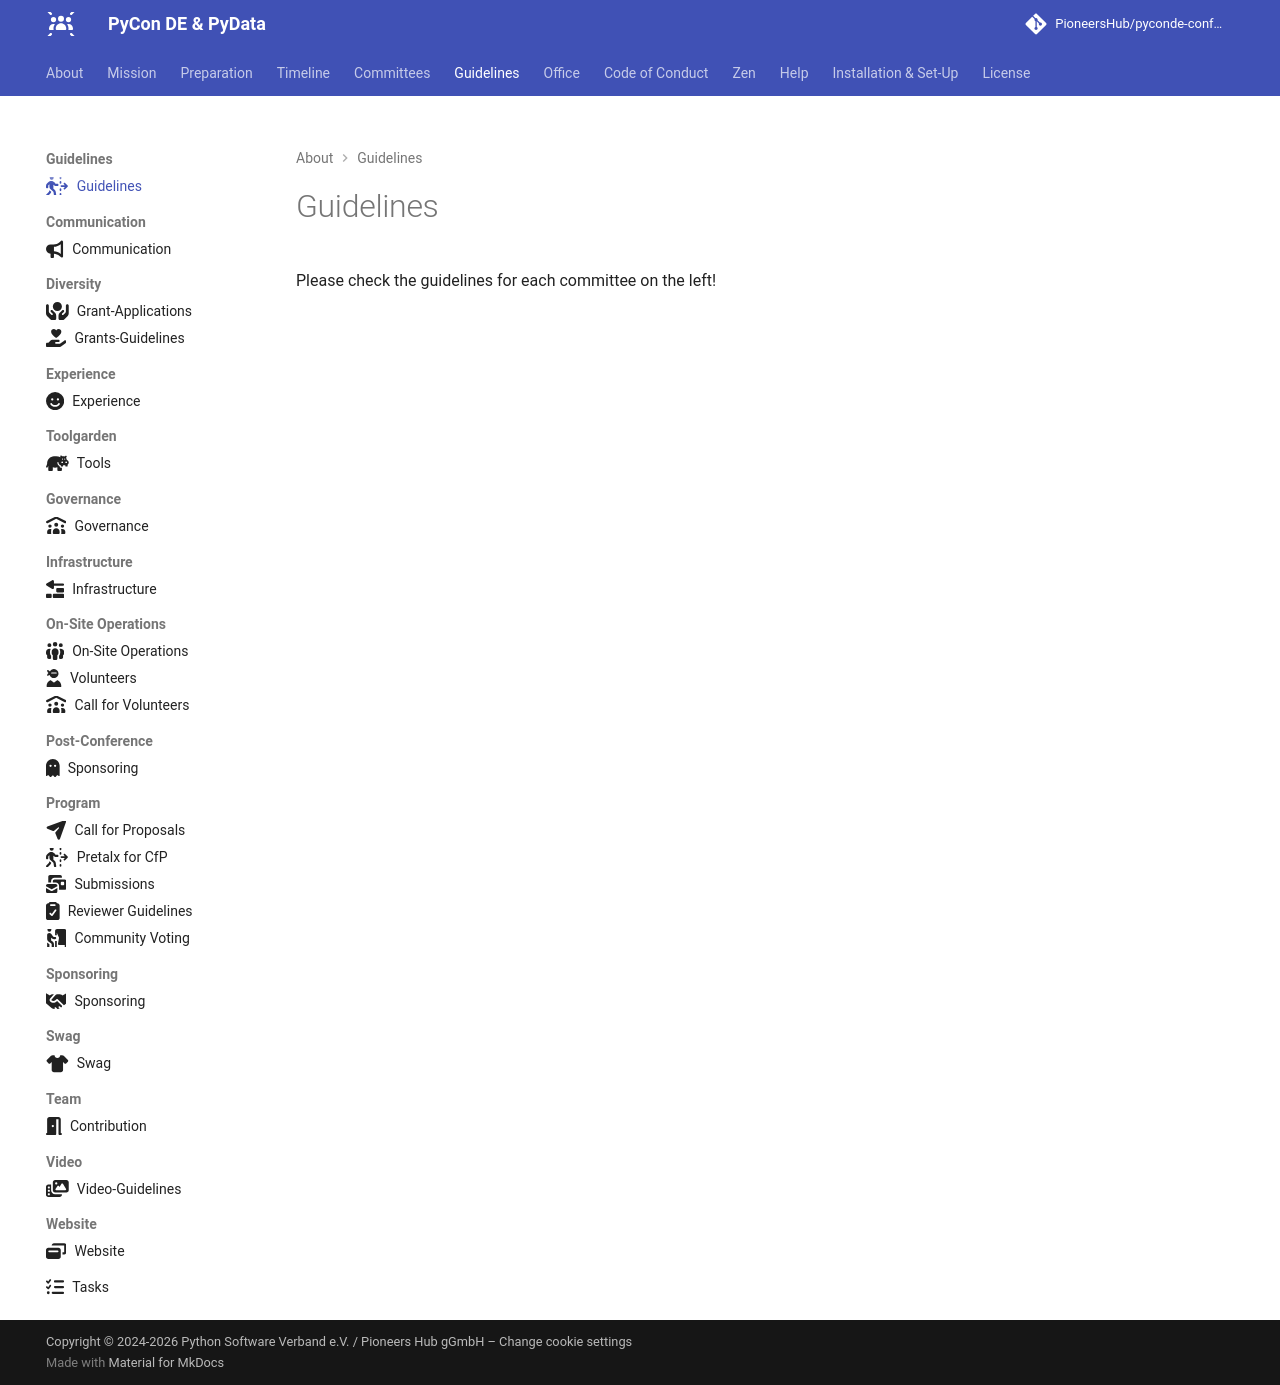

repository: PioneersHub/pyconde-conference · page: guidelines/index.html · generator: mkdocs

---
title: Guidelines
icon: fontawesome/solid/person-walking-dashed-line-arrow-right
---
# Guidelines

Please check the guidelines for each committee on the left! 
